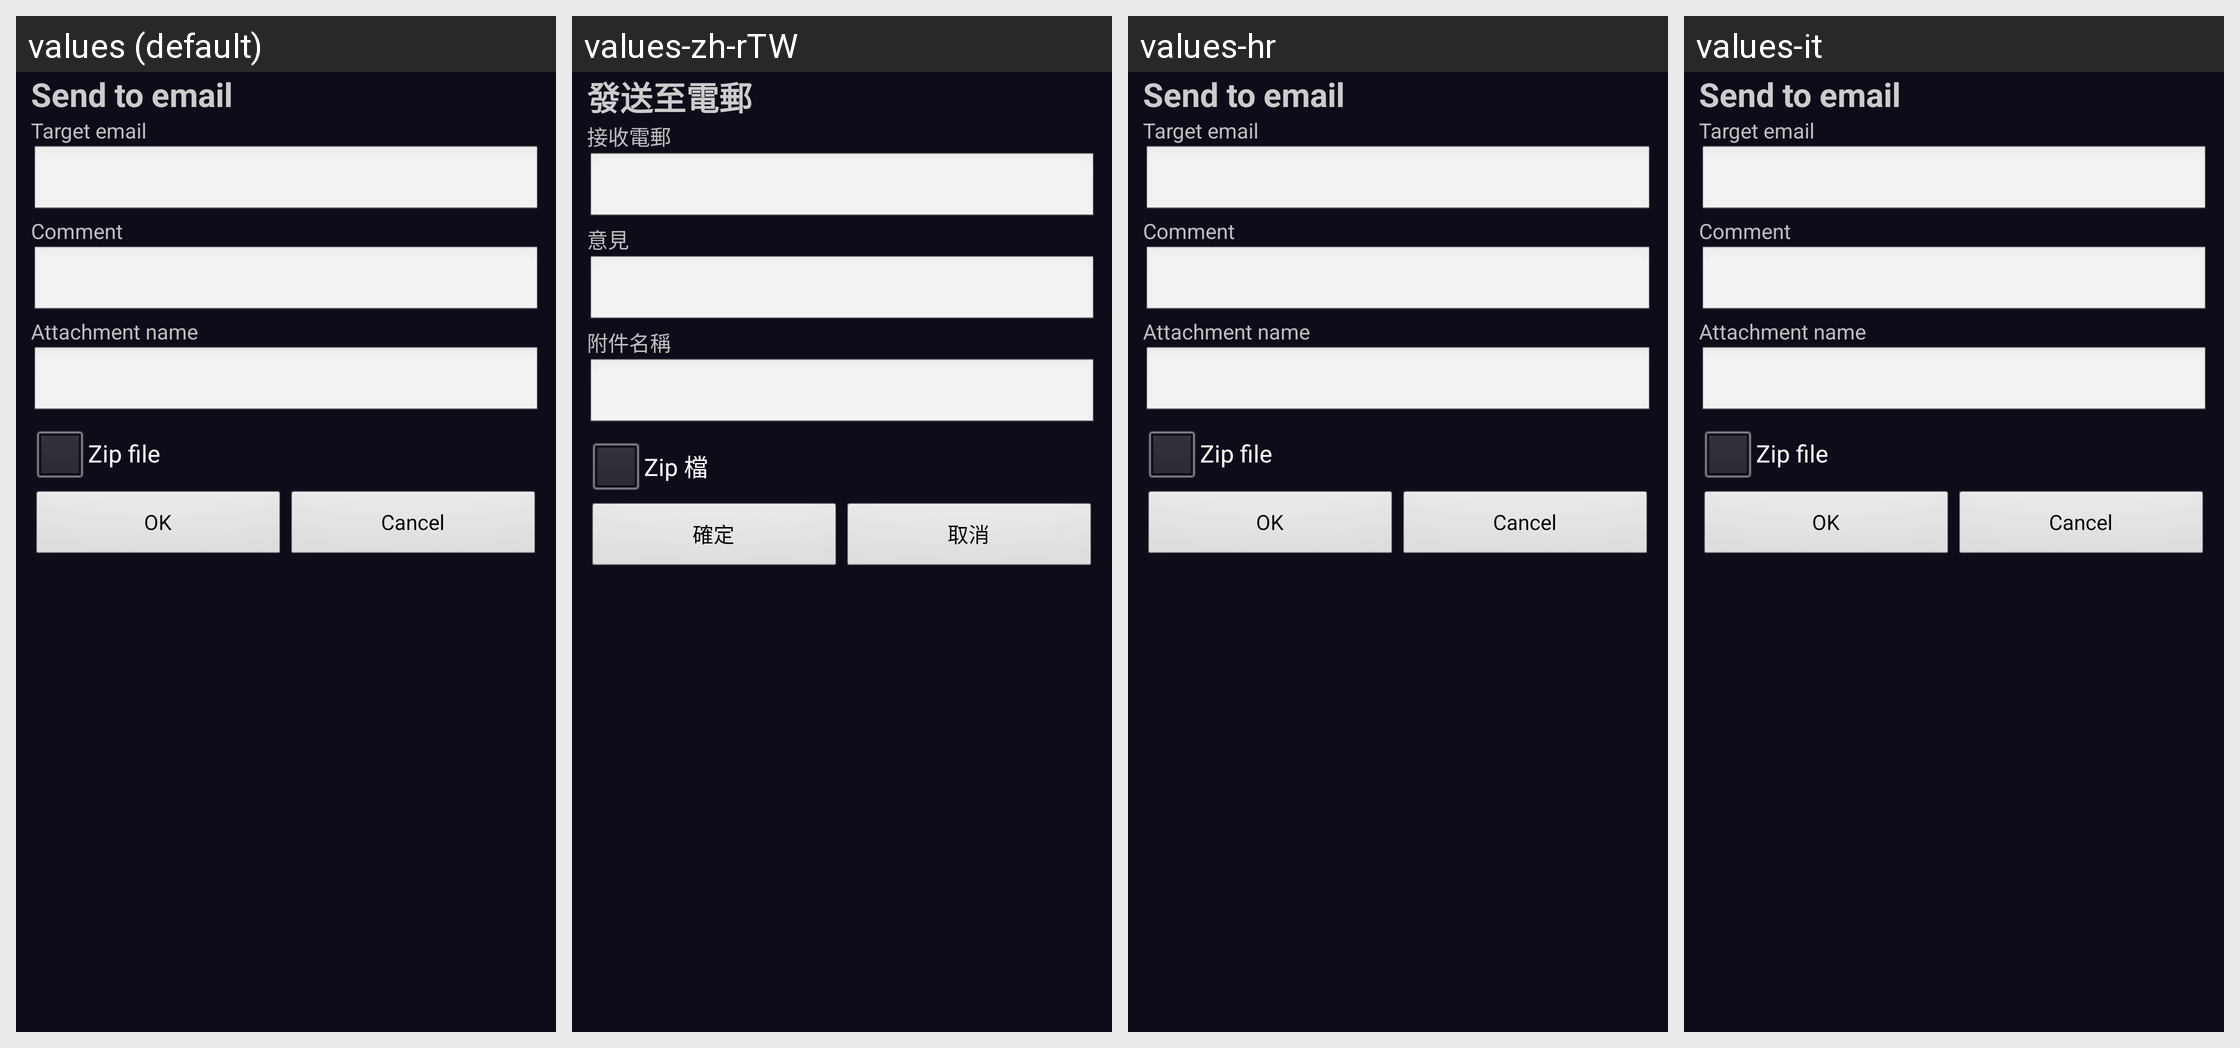

This grid shows one Android layout under several languages. Give, for every string resource on the screen, its name, the default text and each shown locale's text.
Android screen res/layout/activity_upload_email.xml rendered under 4 locales, left to right: values (default), values-zh-rTW, values-hr, values-it. Device: Nexus 5 (rendered at 1080×1920; each locale shown at half size, 540×960, under a caption strip naming it); theme AppThemeBlack.
Other locales in the repository, not shown: values-de, values-fa-rIR, values-fr, values-mx, values-pl, values-sl, values-zh-rCN.
Strings drawn on this screen, with the default value and each locale's value (text and hints the layout hard-codes, and strings that could not be matched under every locale, appear in the picture but are not listed):

send_to_email
  values: Send to email
  values-zh-rTW: 發送至電郵
  values-hr: Send to email
  values-it: Send to email

target_email
  values: Target email
  values-zh-rTW: 接收電郵
  values-hr: Target email
  values-it: Target email

comment
  values: Comment
  values-zh-rTW: 意見
  values-hr: Comment
  values-it: Comment

attachment_name
  values: Attachment name
  values-zh-rTW: 附件名稱
  values-hr: Attachment name
  values-it: Attachment name

zip_file
  values: Zip file
  values-zh-rTW: Zip 檔
  values-hr: Zip file
  values-it: Zip file

ok
  values: OK
  values-zh-rTW: 確定
  values-hr: OK
  values-it: OK

cancel
  values: Cancel
  values-zh-rTW: 取消
  values-hr: Cancel
  values-it: Cancel
